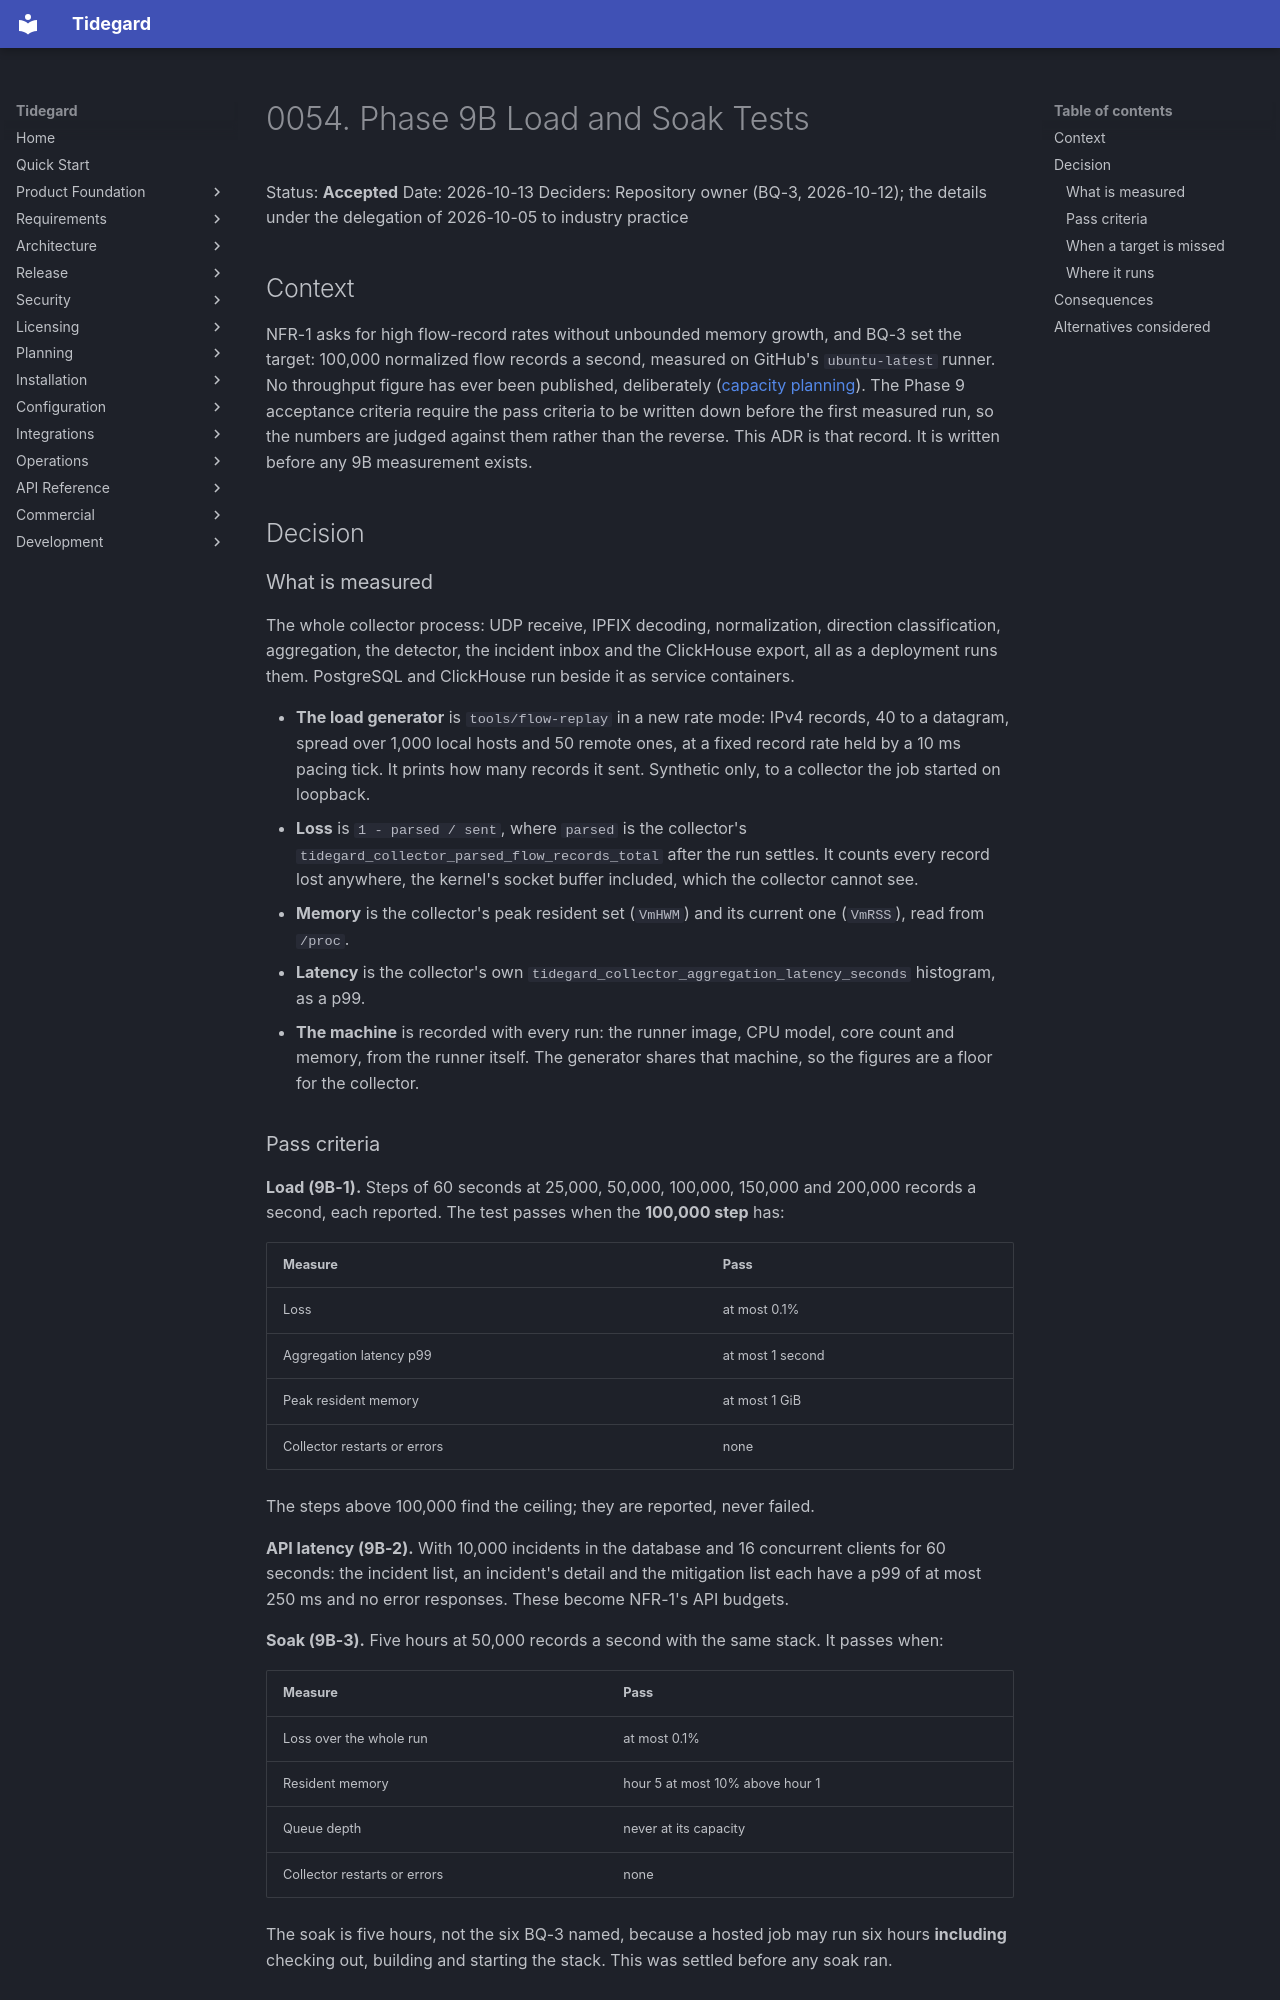

repository: LogiXhare/tidegard · page: architecture/decisions/0054-phase9b-load-and-soak/index.html · generator: mkdocs

# 0054. Phase 9B Load and Soak Tests

Status: **Accepted**
Date: 2026-10-13
Deciders: Repository owner (BQ-3, 2026-10-12); the details under the
delegation of 2026-10-05 to industry practice

## Context

NFR-1 asks for high flow-record rates without unbounded memory growth,
and BQ-3 set the target: 100,000 normalized flow records a second,
measured on GitHub's `ubuntu-latest` runner. No throughput figure has
ever been published, deliberately
([capacity planning](../../operations/capacity-planning.md)).
The Phase 9 acceptance criteria require the pass criteria to be written
down before the first measured run, so the numbers are judged against
them rather than the reverse. This ADR is that record. It is written
before any 9B measurement exists.

## Decision

### What is measured

The whole collector process: UDP receive, IPFIX decoding,
normalization, direction classification, aggregation, the detector, the
incident inbox and the ClickHouse export, all as a deployment runs them.
PostgreSQL and ClickHouse run beside it as service containers.

- **The load generator** is `tools/flow-replay` in a new rate mode: IPv4
  records, 40 to a datagram, spread over 1,000 local hosts and 50
  remote ones, at a fixed record rate held by a 10 ms pacing tick. It
  prints how many records it sent. Synthetic only, to a collector the
  job started on loopback.
- **Loss** is `1 - parsed / sent`, where `parsed` is the collector's
  `tidegard_collector_parsed_flow_records_total` after the run
  settles. It counts every record lost anywhere, the kernel's socket
  buffer included, which the collector cannot see.
- **Memory** is the collector's peak resident set (`VmHWM`) and its
  current one (`VmRSS`), read from `/proc`.
- **Latency** is the collector's own
  `tidegard_collector_aggregation_latency_seconds` histogram, as a
  p99.
- **The machine** is recorded with every run: the runner image, CPU
  model, core count and memory, from the runner itself. The generator
  shares that machine, so the figures are a floor for the collector.

### Pass criteria

**Load (9B-1).** Steps of 60 seconds at 25,000, 50,000, 100,000,
150,000 and 200,000 records a second, each reported. The test passes when
the **100,000 step** has:

| Measure | Pass |
|---|---|
| Loss | at most 0.1% |
| Aggregation latency p99 | at most 1 second |
| Peak resident memory | at most 1 GiB |
| Collector restarts or errors | none |

The steps above 100,000 find the ceiling; they are reported, never
failed.

**API latency (9B-2).** With 10,000 incidents in the database and 16
concurrent clients for 60 seconds: the incident list, an incident's
detail and the mitigation list each have a p99 of at most 250 ms and no
error responses. These become NFR-1's API budgets.

**Soak (9B-3).** Five hours at 50,000
records a second with the same stack. It passes when:

| Measure | Pass |
|---|---|
| Loss over the whole run | at most 0.1% |
| Resident memory | hour 5 at most 10% above hour 1 |
| Queue depth | never at its capacity |
| Collector restarts or errors | none |

The soak is five hours, not the six BQ-3 named, because a hosted job
may run six hours **including** checking out, building and starting
the stack. This was settled before any soak ran.
